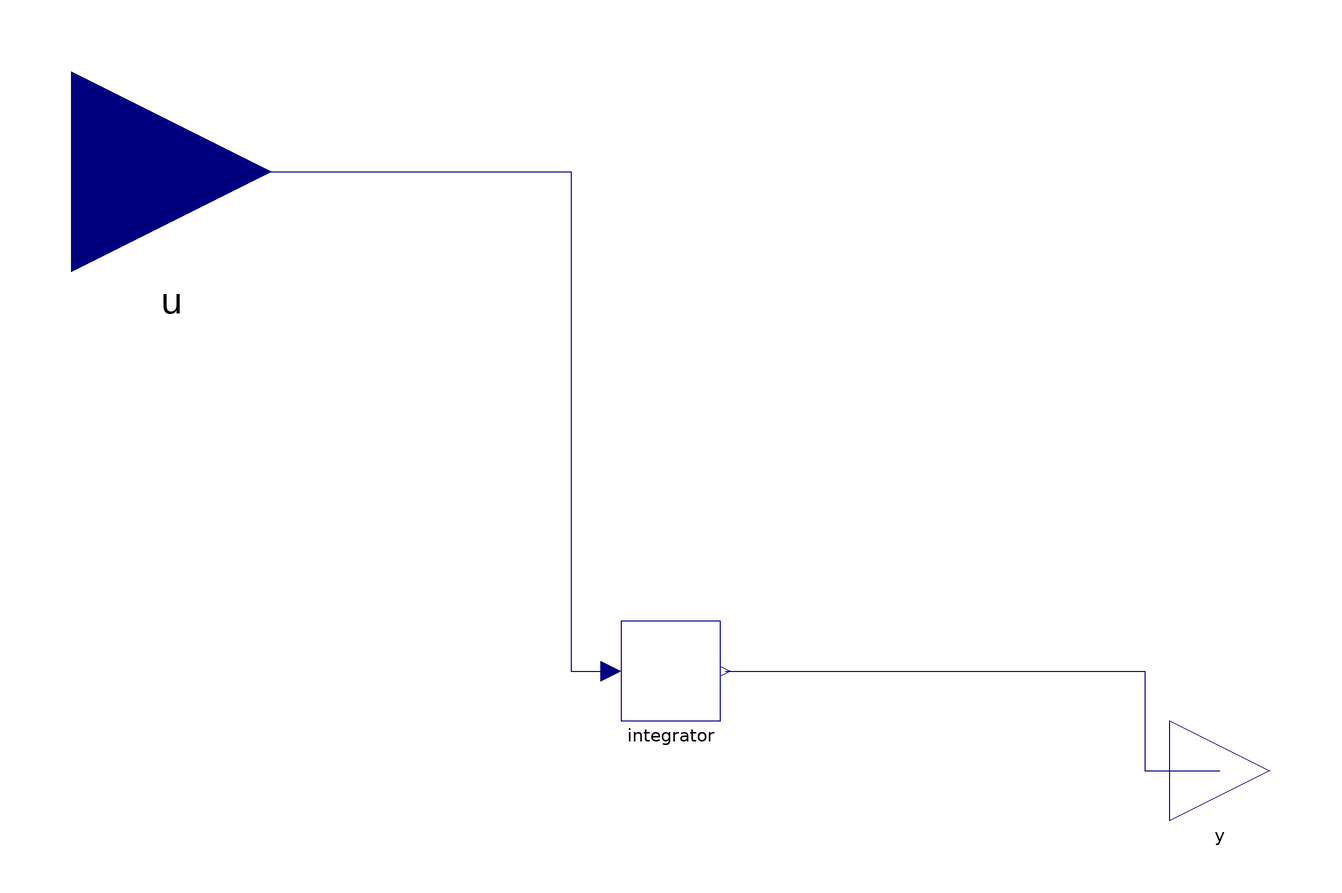

The Modelica model whose source follows is shown above as a component diagram (icons at their Placement, wires along their Line points).

model PlacedConnectors "Own connectors with a place in the icon: it becomes the iconTransformation"
    Parts.RealInput u annotation(Placement(transformation(extent = {{-120, 40}, {-80, 80}})));
    Parts.RealOutput y annotation(Placement(transformation(extent = {{100, -70}, {120, -50}})));
    Parts.Integrator integrator annotation(Placement(transformation(origin={0,-40}, extent={{-10,-10},{10,10}})));
  equation
    connect(u, integrator.u) annotation(Line(points={{-100,60},{-20,60},{-20,-40},{-12,-40}}, color={0,0,127}));
    connect(integrator.y, y) annotation(Line(points={{11,-40},{95,-40},{95,-60},{110,-60}}, color={0,0,127}));
    annotation(Diagram(coordinateSystem(extent={{-140,-100},{140,100}})));
  end PlacedConnectors;